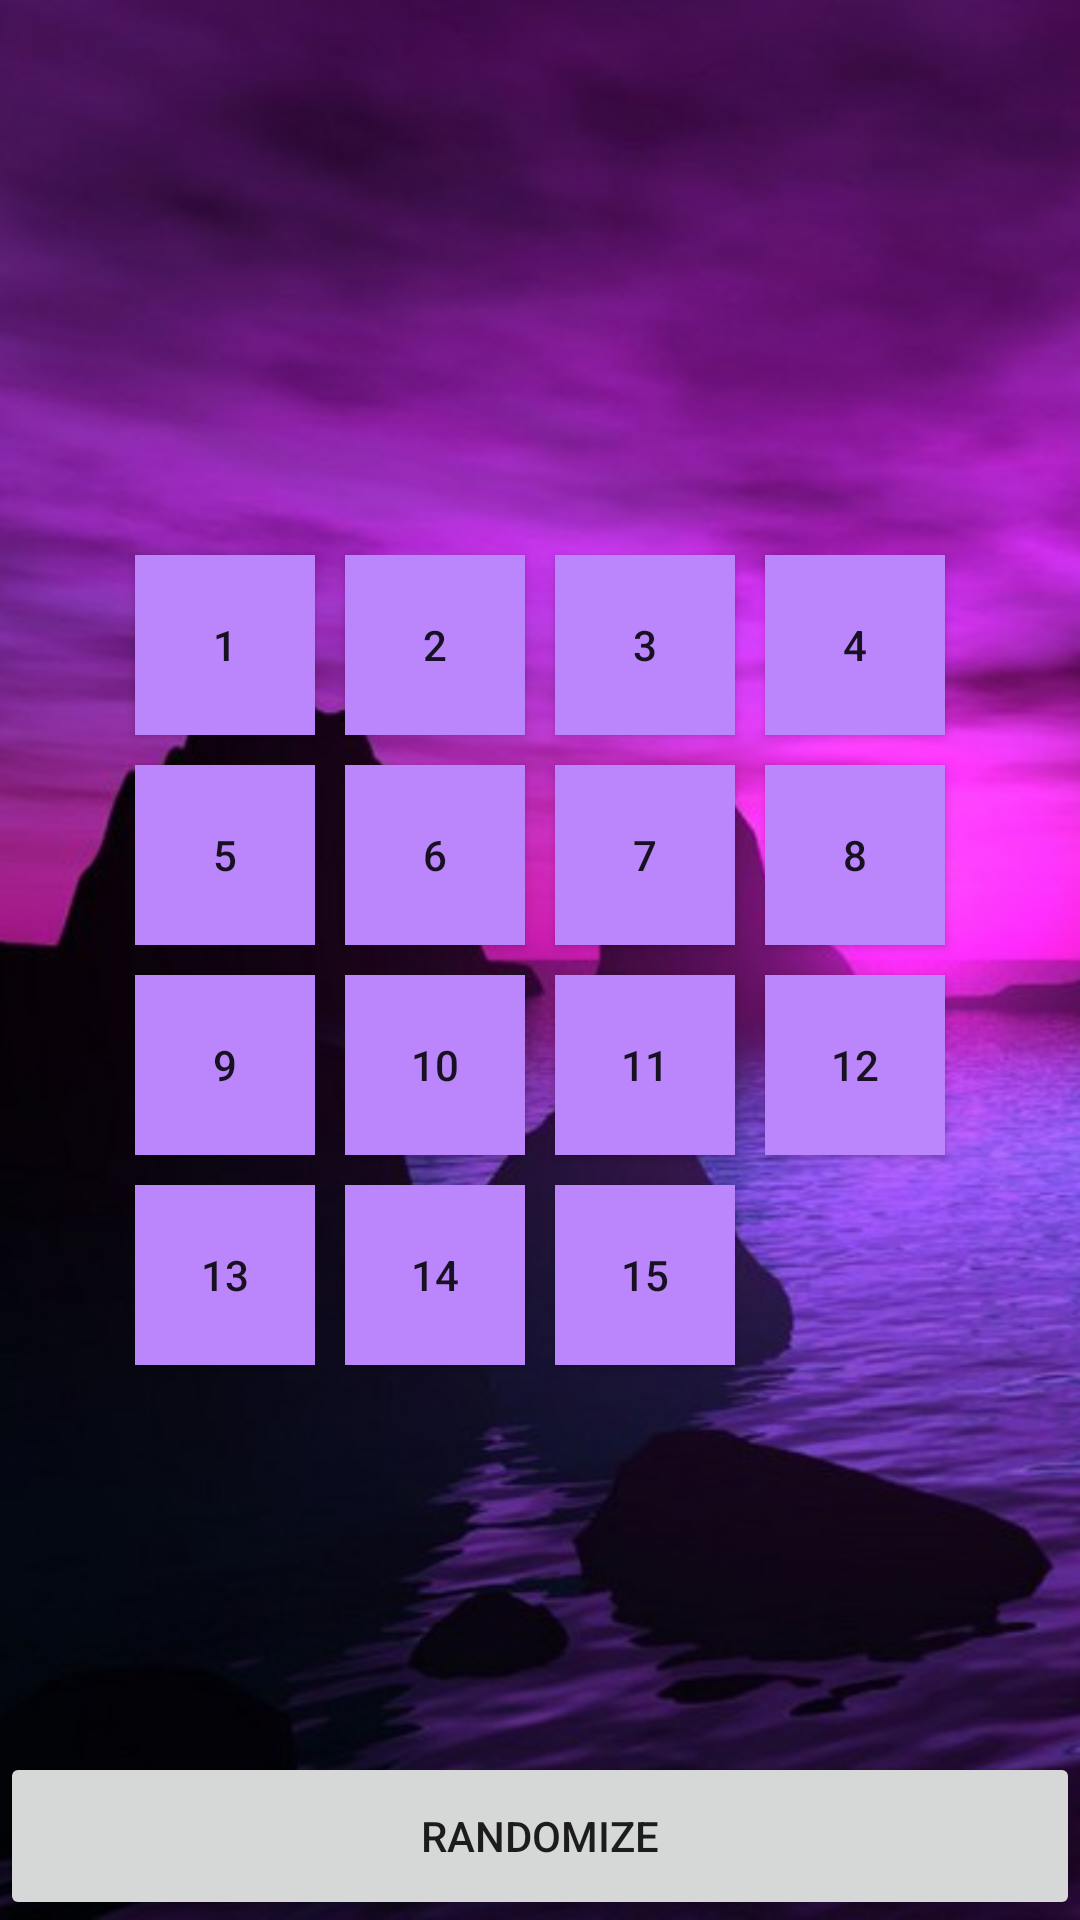

Here is an Android app screen rendered from its layout file. Give the layout XML and the strings, colors and styles it references.
<!-- AndroidManifest.xml: application theme Theme.15SquaresPuzzle -->
<!-- res/layout/activity_game.xml -->
<?xml version="1.0" encoding="utf-8"?>
<FrameLayout xmlns:android="http://schemas.android.com/apk/res/android"
    xmlns:app="http://schemas.android.com/apk/res-auto"
    xmlns:tools="http://schemas.android.com/tools"
    android:layout_width="match_parent"
    android:layout_height="match_parent"
    tools:context=".Main">
    
    <ImageView
        android:layout_width="fill_parent"
        android:layout_height="fill_parent"
        android:id="@+id/imageView"
        android:src="@drawable/background2"
        android:scaleType="centerCrop" />

    <RelativeLayout
        android:id="@+id/group"
        android:layout_gravity="center"
        android:layout_width="wrap_content"
        android:layout_height="wrap_content" >



        
        <Button
            android:id="@+id/button1"
            style="@style/ButtonStyle"
            android:layout_alignParentStart="true"
            android:layout_alignParentTop="true"
            android:tag="00"
            android:text="1" />

        <Button
            android:id="@+id/button2"
            style="@style/ButtonStyle"
            android:layout_alignParentTop="true"
            android:layout_toEndOf="@id/button1"
            android:tag="01"
            android:text="2" />

        <Button
            android:id="@+id/button3"
            style="@style/ButtonStyle"
            android:layout_alignParentTop="true"
            android:layout_toEndOf="@id/button2"
            android:tag="02"
            android:text="3" />

        <Button
            android:id="@+id/button4"
            style="@style/ButtonStyle"
            android:layout_alignParentTop="true"
            android:layout_toEndOf="@id/button3"
            android:tag="03"
            android:text="4" />

        <Button
            android:id="@+id/button5"
            style="@style/ButtonStyle"
            android:layout_alignParentStart="true"
            android:layout_below="@+id/button1"
            android:tag="10"
            android:text="5" />

        <Button
            android:id="@+id/button6"
            style="@style/ButtonStyle"
            android:layout_below="@+id/button1"
            android:layout_toEndOf="@id/button1"
            android:tag="11"
            android:text="6" />

        <Button
            android:id="@+id/button7"
            style="@style/ButtonStyle"
            android:layout_below="@+id/button1"
            android:layout_toEndOf="@id/button2"
            android:tag="12"
            android:text="7" />

        <Button
            android:id="@+id/button8"
            style="@style/ButtonStyle"
            android:layout_below="@+id/button1"
            android:layout_toEndOf="@id/button3"
            android:tag="13"
            android:text="8" />

        <Button
            android:id="@+id/button9"
            style="@style/ButtonStyle"
            android:layout_alignParentStart="true"
            android:layout_below="@+id/button5"
            android:tag="20"
            android:text="9" />

        <Button
            android:id="@+id/button10"
            style="@style/ButtonStyle"
            android:layout_below="@+id/button5"
            android:layout_toEndOf="@id/button1"
            android:tag="21"
            android:text="10" />

        <Button
            android:id="@+id/button11"
            style="@style/ButtonStyle"
            android:layout_below="@+id/button5"
            android:layout_toEndOf="@id/button2"
            android:tag="22"
            android:text="11" />

        <Button
            android:id="@+id/button12"
            style="@style/ButtonStyle"
            android:layout_below="@+id/button5"
            android:layout_toEndOf="@id/button3"
            android:tag="23"
            android:text="12" />

        <Button
            android:id="@+id/button13"
            style="@style/ButtonStyle"
            android:layout_alignParentStart="true"
            android:layout_below="@+id/button9"
            android:tag="30"
            android:text="13" />

        <Button
            android:id="@+id/button14"
            style="@style/ButtonStyle"
            android:layout_below="@+id/button9"
            android:layout_toEndOf="@id/button1"
            android:tag="31"
            android:text="14" />

        <Button
            android:id="@+id/button15"
            style="@style/ButtonStyle"
            android:layout_below="@+id/button9"
            android:layout_toEndOf="@id/button2"
            android:tag="32"
            android:text="15" />

        <Button
            android:id="@+id/button16"
            style="@style/ButtonStyle"
            android:layout_below="@+id/button9"
            android:layout_toEndOf="@id/button3"
            android:tag="33"
            android:background="@color/emptyspace"
            android:text="" />





    </RelativeLayout>

    <LinearLayout
        android:layout_gravity="bottom"
        android:orientation="horizontal"
        android:layout_width="match_parent"
        android:layout_height="?actionBarSize">

        <Button
            android:text="Randomize"
            android:layout_weight="1"
            android:id="@+id/button_shuffle"
            android:layout_width="0dp"
            android:layout_height="match_parent"/>



    </LinearLayout>








</FrameLayout>
<!-- resources referenced by this layout -->
<resources>
  <color name="emptyspace">#00000000</color>
  <!-- drawable background2: jpeg bitmap (drawable, 84244 bytes) -->
  <style name="ButtonStyle"> 
          <item name="android:layout_width">60dp</item> 
          <item name="android:layout_height">60dp</item> 
          <item name="android:onClick">buttonClick</item> 
          <item name="android:layout_margin">5dp</item> 
          <item name="android:background">@color/purple_200</item> 
  
  
  
      </style>
  <style name="Theme.15SquaresPuzzle" parent="Theme.AppCompat.Light.NoActionBar">
          
          <item name="colorPrimary">@color/purple_500</item>
          <item name="colorPrimaryVariant">@color/purple_700</item>
          <item name="colorOnPrimary">@color/white</item>
          
          <item name="colorSecondary">@color/teal_200</item>
          <item name="colorSecondaryVariant">@color/teal_700</item>
          <item name="colorOnSecondary">@color/black</item>
          
          <item name="android:statusBarColor">?attr/colorPrimaryVariant</item>
          
      </style>
  <color name="purple_200">#FFBB86FC</color>
  <color name="purple_500">#FF6200EE</color>
  <color name="purple_700">#FF3700B3</color>
  <color name="white">#FFFFFFFF</color>
  <color name="teal_200">#FF03DAC5</color>
  <color name="teal_700">#FF018786</color>
  <color name="black">#FF000000</color>
</resources>
